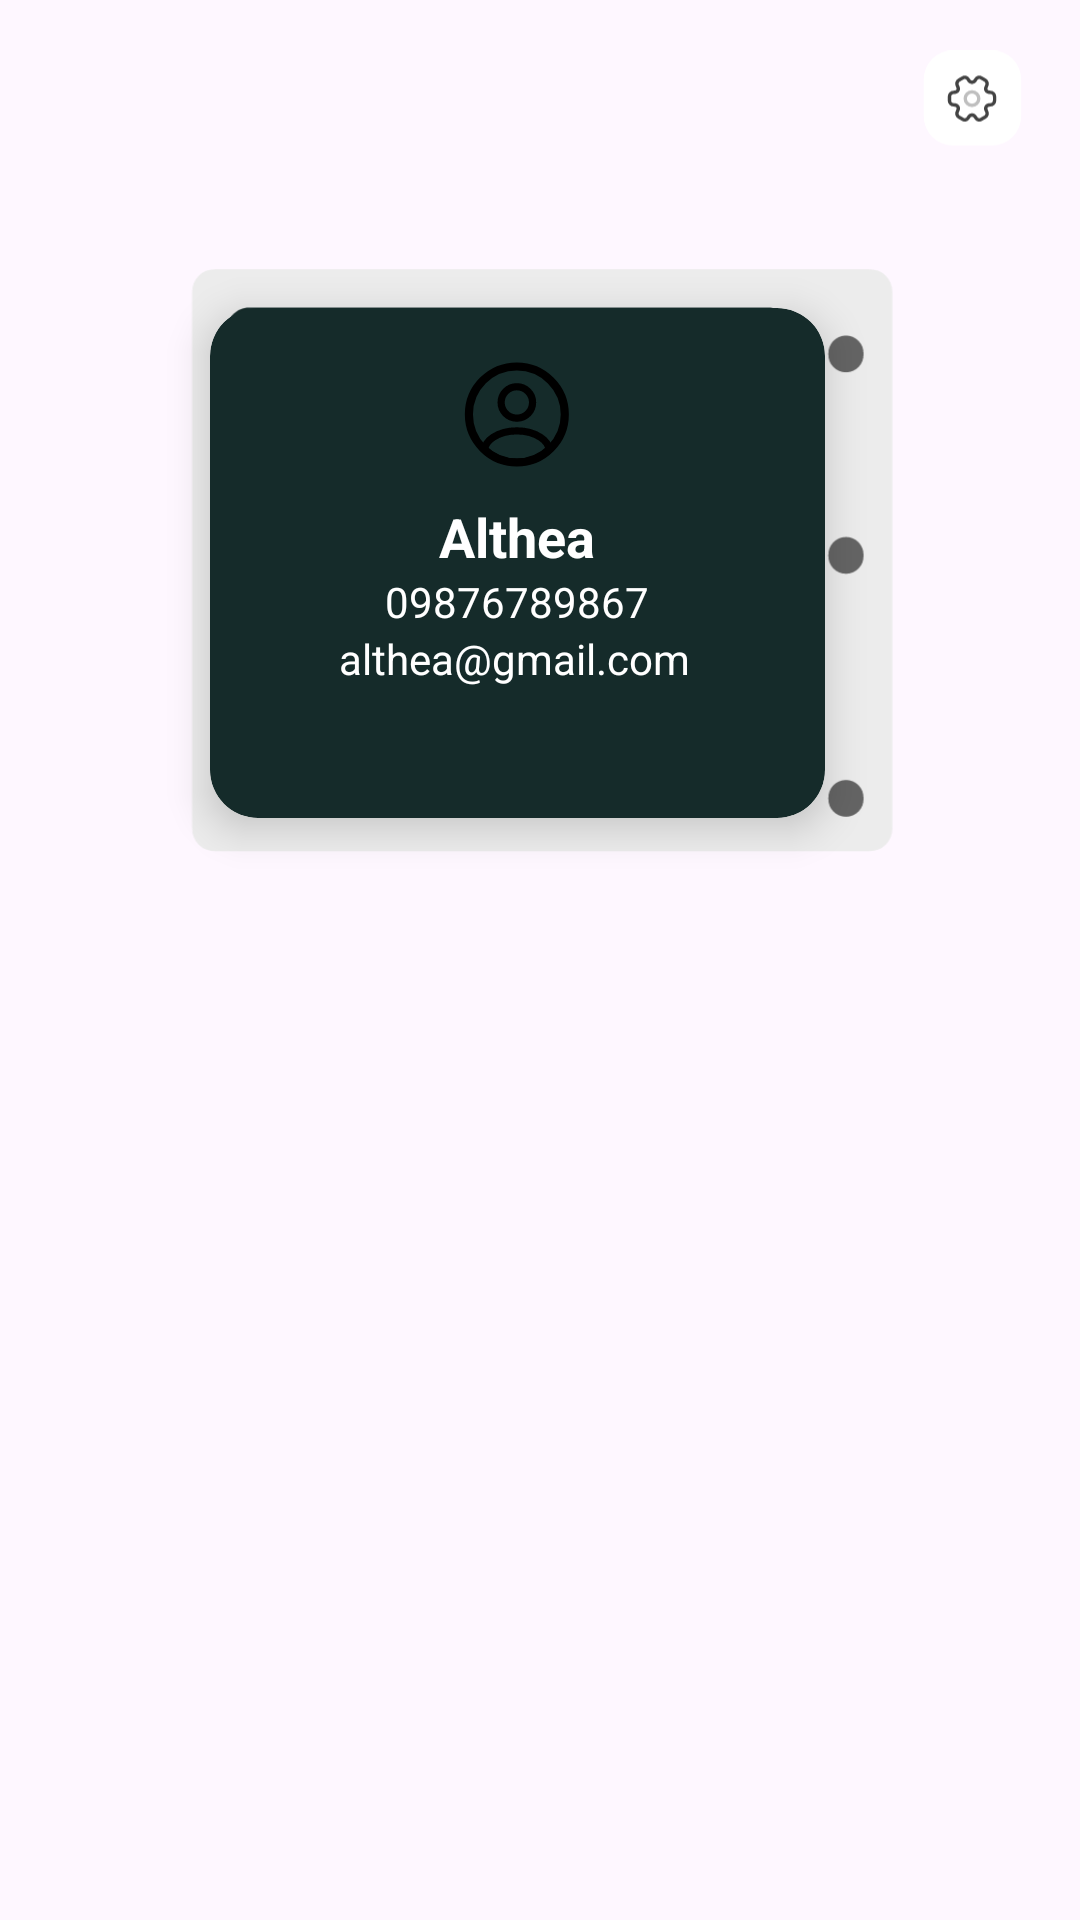

The Android layout XML behind this screen, and the referenced resources:
<!-- AndroidManifest.xml: application theme Theme.KotlinActivites -->
<!-- res/layout/fragment_admin_profile.xml -->
<?xml version="1.0" encoding="utf-8"?>
<androidx.constraintlayout.widget.ConstraintLayout
    xmlns:android="http://schemas.android.com/apk/res/android"
    xmlns:app="http://schemas.android.com/apk/res-auto"
    xmlns:tools="http://schemas.android.com/tools"
    android:layout_width="match_parent"
    android:layout_height="match_parent"
    tools:context=".userPage.navBar.ProfileFragment">

    
    <ImageView
        android:id="@+id/background_image"
        android:layout_width="match_parent"
        android:layout_height="match_parent"
        android:contentDescription="Profile Background"
        android:scaleType="centerCrop"
        android:src="@drawable/profile_page"
        app:layout_constraintBottom_toBottomOf="parent"
        app:layout_constraintEnd_toEndOf="parent"
        app:layout_constraintStart_toStartOf="parent"
        app:layout_constraintTop_toTopOf="parent" />

    
    <ImageView
        android:id="@+id/settingsButton"
        android:layout_width="40dp"
        android:layout_height="40dp"
        android:layout_marginEnd="16dp"
        android:layout_marginTop="16dp"
        android:src="@drawable/ic_settings"
        android:contentDescription="Settings"
        app:layout_constraintEnd_toEndOf="parent"
        app:layout_constraintTop_toTopOf="parent" />



    
    <androidx.constraintlayout.widget.ConstraintLayout
        android:id="@+id/profile_container"
        android:layout_width="0dp"
        android:layout_height="0dp"
        android:layout_marginBottom="250dp"
        app:layout_constraintTop_toTopOf="parent"
        app:layout_constraintBottom_toBottomOf="parent"
        app:layout_constraintStart_toStartOf="parent"
        app:layout_constraintEnd_toEndOf="parent"
        app:layout_constraintVertical_bias="0.5"
        app:layout_constraintHorizontal_bias="0.5">

        
        <ImageView
            android:id="@+id/ic_profile_tv"
            android:layout_width="260dp"
            android:layout_height="220dp"
            android:contentDescription="Profile Icon"
            android:layout_marginLeft="20dp"
            android:src="@drawable/ic_profile_tv"
            android:scaleType="fitCenter"
            app:layout_constraintTop_toTopOf="parent"
            app:layout_constraintBottom_toBottomOf="parent"
            app:layout_constraintStart_toStartOf="parent"
            app:layout_constraintEnd_toEndOf="parent" />


        
        <androidx.cardview.widget.CardView
            android:id="@+id/profile_card"
            android:layout_width="205dp"
            android:layout_height="170dp"
            app:cardBackgroundColor="#152B2A"
            android:layout_marginEnd="35dp"
            android:layout_marginBottom="15dp"
            app:cardCornerRadius="16dp"
            app:cardElevation="8dp"
            app:layout_constraintBottom_toBottomOf="@id/ic_profile_tv"
            app:layout_constraintEnd_toEndOf="@id/ic_profile_tv"
            app:layout_constraintStart_toStartOf="@+id/ic_profile_tv"
            app:layout_constraintTop_toTopOf="@id/ic_profile_tv">

            <LinearLayout
                android:layout_width="match_parent"
                android:layout_height="match_parent"
                android:orientation="vertical"
                android:padding="16dp">
                
                <ImageView
                    android:id="@+id/profile_image"
                    android:layout_width="40dp"
                    android:layout_height="40dp"
                    android:layout_gravity="center"
                    android:layout_marginBottom="8dp"
                    android:scaleType="centerCrop"
                    android:src="@drawable/ic_profile" />
                
                <TextView
                    android:id="@+id/profile_name"
                    android:layout_width="wrap_content"
                    android:layout_height="wrap_content"
                    android:layout_gravity="center"

                    android:text="Althea"
                    android:textColor="@color/white"
                    android:textSize="18sp"
                    android:textStyle="bold" />

                
                <TextView
                    android:id="@+id/profile_contact"
                    android:layout_width="wrap_content"
                    android:layout_height="wrap_content"
                    android:layout_gravity="center"
                    android:text="09876789867"
                    android:textColor="@color/white"
                    android:textSize="14sp" />

                <TextView
                    android:id="@+id/profile_email"
                    android:layout_width="180dp"
                    android:layout_marginLeft="-5dp"
                    android:layout_height="wrap_content"
                    android:text="althea@gmail.com"
                    android:gravity="center"
                    android:textColor="@color/white"
                    android:textSize="14sp" />
            </LinearLayout>
        </androidx.cardview.widget.CardView>
    </androidx.constraintlayout.widget.ConstraintLayout>
</androidx.constraintlayout.widget.ConstraintLayout>
<!-- resources referenced by this layout -->
<resources>
  <color name="white">#FFFFFFFF</color>
  <!-- drawable ic_profile (drawable) -->
  <vector xmlns:android="http://schemas.android.com/apk/res/android" android:autoMirrored="true" android:height="22dp" android:viewportHeight="22" android:viewportWidth="22" android:width="22dp">
        
      <path android:fillColor="#00000000" android:pathData="M11.078,11.392C11.017,11.383 10.938,11.383 10.867,11.392C9.32,11.338 8.091,10.072 8.091,8.516C8.092,6.926 9.376,5.634 10.976,5.635C12.567,5.636 13.858,6.929 13.857,8.519C13.847,10.075 12.625,11.34 11.078,11.392Z" android:strokeColor="#000000" android:strokeLineCap="round" android:strokeLineJoin="round" android:strokeWidth="1.31837"/>
        
      <path android:fillColor="#00000000" android:pathData="M16.893,17.196C15.328,18.628 13.253,19.497 10.968,19.496C8.683,19.494 6.609,18.623 5.045,17.19C5.134,16.364 5.661,15.555 6.602,14.923C9.011,13.325 12.949,13.327 15.338,14.927C16.278,15.561 16.806,16.37 16.893,17.196Z" android:strokeColor="#000000" android:strokeLineCap="round" android:strokeLineJoin="round" android:strokeWidth="1.31837"/>
        
      <path android:fillColor="#00000000" android:pathData="M10.968,19.495C15.822,19.498 19.759,15.565 19.762,10.711C19.764,5.857 15.831,1.92 10.977,1.917C6.123,1.915 2.186,5.848 2.183,10.702C2.181,15.556 6.114,19.493 10.968,19.495Z" android:strokeColor="#000000" android:strokeLineCap="round" android:strokeLineJoin="round" android:strokeWidth="1.48976"/>
      
  </vector>
  <!-- drawable ic_profile_tv (drawable) -->
  <vector xmlns:android="http://schemas.android.com/apk/res/android" android:autoMirrored="true" android:height="186dp" android:viewportHeight="186" android:viewportWidth="219" android:width="219dp">
        
      <path android:fillColor="#ECECEC" android:pathData="M9.31,4L194.03,4A6.31,6.31 0,0 1,200.34 10.31L200.34,161.69A6.31,6.31 0,0 1,194.03 168L9.31,168A6.31,6.31 0,0 1,3 161.69L3,10.31A6.31,6.31 0,0 1,9.31 4z"/>
        
      <path android:fillColor="#152B2A" android:pathData="M12.91,20.89C12.91,17.53 15.63,14.81 18.99,14.81H165.43C168.78,14.81 171.51,17.53 171.51,20.89V152.01C171.51,155.37 168.78,158.09 165.43,158.09H18.99C15.63,158.09 12.91,155.37 12.91,152.01V20.89Z"/>
        
      <path android:fillColor="#646464" android:pathData="M187.27,27.88m-4.96,0a4.96,4.96 0,1 1,9.91 0a4.96,4.96 0,1 1,-9.91 0"/>
        
      <path android:fillColor="#646464" android:pathData="M187.27,84.65m-4.96,0a4.96,4.96 0,1 1,9.91 0a4.96,4.96 0,1 1,-9.91 0"/>
        
      <path android:fillColor="#646464" android:pathData="M187.27,153.13m-4.96,0a4.96,4.96 0,1 1,9.91 0a4.96,4.96 0,1 1,-9.91 0"/>
      
  </vector>
  <!-- drawable ic_settings: vector/xml drawable (drawable, 2969 chars, omitted) -->
  <style name="Theme.KotlinActivites" parent="Base.Theme.KotlinActivites" />
  <style name="Base.Theme.KotlinActivites" parent="Theme.Material3.DayNight.NoActionBar">
          
          <item name="colorPrimary">#25443E</item>
          
          <item name="colorControlHighlight">#25443E</item>
      </style>
</resources>
